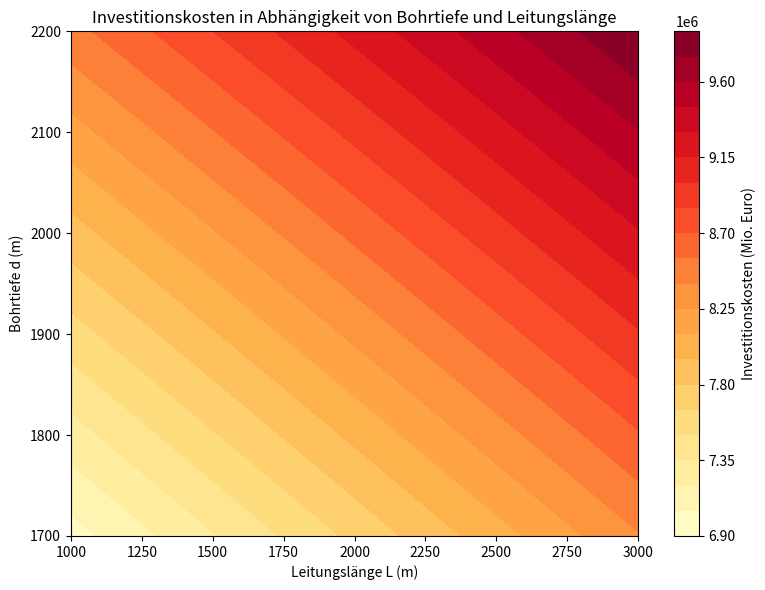

The script that saved this image:
import numpy as np
import matplotlib.pyplot as plt

# Define the valid ranges
DEPTH_MIN, DEPTH_MAX = 1_700, 2_200    # meters
LENGTH_MIN, LENGTH_MAX = 1_000, 3_000  # meters


# --- Kostenfunktionen ---
def drilling_cost(depth_m: float) -> float:

    return 0.131223 * depth_m**2 + 2_508.990455 * depth_m + 1_643_364.545458

def pipeline_cost(length_m: float) -> float:
    
    return 700.0 * length_m

def investment_cost(depth_m: float, length_m: float) -> float:
   
    if not (DEPTH_MIN <= depth_m <= DEPTH_MAX):
        raise ValueError(f"depth_m ({depth_m}) muss zwischen {DEPTH_MIN} und {DEPTH_MAX} m liegen.")
    if not (LENGTH_MIN <= length_m <= LENGTH_MAX):
        raise ValueError(f"length_m ({length_m}) muss zwischen {LENGTH_MIN} und {LENGTH_MAX} m liegen.")
    return drilling_cost(depth_m) + pipeline_cost(length_m)

# --- Beispiel 1: Einzelberechnung ---

depth = 1_700   # m
length = 2_000  # m
print(f"Gesamt-CAPEX: {investment_cost(depth, length):,.0f} €")

# Generate grid
depths = np.linspace(DEPTH_MIN, DEPTH_MAX, 50)   # 50 points for smooth contours
lengths = np.linspace(LENGTH_MIN, LENGTH_MAX, 50)
D, L = np.meshgrid(depths, lengths)

# Cost function
C = 0.131223 * D**2 + 2_508.990455 * D + 1_643_364.545458 + 700 * L

# Plot
fig, ax = plt.subplots(figsize=(8, 6))
contour = ax.contourf(L, D, C, levels=20, cmap='YlOrRd')  # Beispiel mit 'plasma'
cbar = fig.colorbar(contour)
cbar.set_label('Investitionskosten (Mio. Euro)')

ax.set_xlabel('Leitungslänge L (m)')
ax.set_ylabel('Bohrtiefe d (m)')
ax.set_title('Investitionskosten in Abhängigkeit von Bohrtiefe und Leitungslänge')

plt.tight_layout()
plt.show()